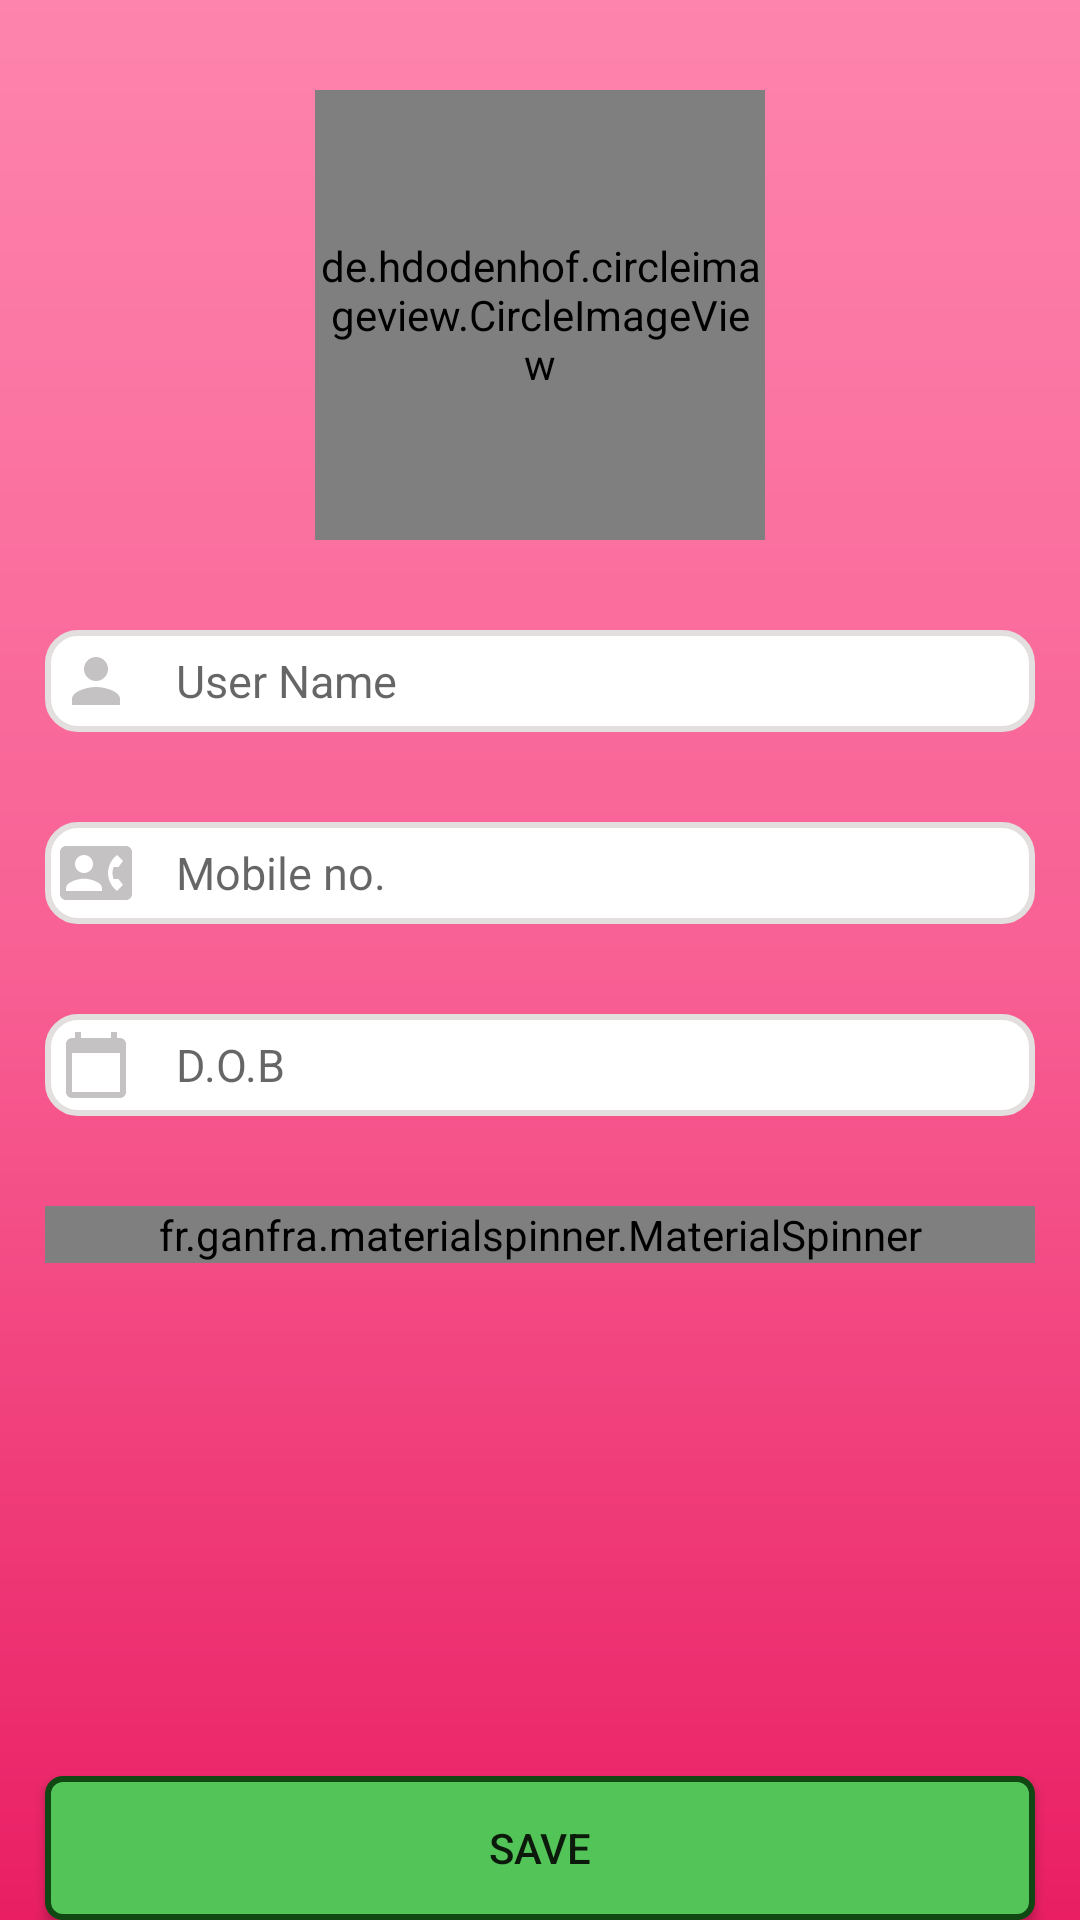

Reconstruct the res/layout file that produces this screen, plus the resources it refers to.
<!-- AndroidManifest.xml: application theme Theme.UserAddDetails -->
<!-- res/layout/fragment_user_entry.xml -->
<?xml version="1.0" encoding="utf-8"?>
<RelativeLayout xmlns:android="http://schemas.android.com/apk/res/android"
    android:layout_width="match_parent"
    android:layout_height="match_parent"
    xmlns:app="http://schemas.android.com/apk/res-auto"
    android:background="@drawable/userentry_background_drawable"
    android:id="@+id/fr_user_entry">

    <ScrollView
        android:layout_width="match_parent"
        android:layout_height="match_parent"
        android:id="@+id/sc_user_entry"
        android:layout_above="@+id/bt_user_save"
        >
    <RelativeLayout
        android:layout_width="match_parent"
        android:layout_height="match_parent"
        android:layout_marginRight="@dimen/margin_for_allside"
        android:layout_marginTop="@dimen/margin_for_allside"
        android:layout_marginBottom="@dimen/margin_for_allside"
        android:layout_marginLeft="@dimen/margin_for_allside"
        >

        <de.hdodenhof.circleimageview.CircleImageView
            android:layout_width="150dp"
            android:layout_height="150dp"
            app:civ_border_width="1dp"
            app:civ_border_color="@color/grey"
            android:id="@+id/img_user_entry"
            android:layout_centerHorizontal="true"
            android:layout_marginTop="@dimen/margin_for_allside"
            android:src="@drawable/ic_baseline_person_24"
            app:civ_circle_background_color="@color/white"
        >
        </de.hdodenhof.circleimageview.CircleImageView>

        <EditText
            android:layout_width="match_parent"
            android:layout_height="wrap_content"
            android:id="@+id/et_entry_username"
            android:layout_below="@+id/img_user_entry"
            android:layout_marginTop="@dimen/et_mrgin_top"
            android:background="@drawable/edittext_drawable"
            android:hint="    User Name"
            android:drawableLeft="@drawable/ic_baseline_person_24"
            android:textSize="@dimen/et_text_size"
            android:inputType="text"
            android:lines="1"
        />

        <EditText
            android:layout_width="match_parent"
            android:layout_height="wrap_content"
            android:id="@+id/et_entry_usermob"
            android:layout_below="@+id/et_entry_username"
            android:layout_marginTop="@dimen/et_mrgin_top"
            android:background="@drawable/edittext_drawable"
            android:drawableLeft="@drawable/ic_baseline_contact_phone_24"
            android:hint="    Mobile no."
            android:textSize="@dimen/et_text_size"
            android:inputType="number"
            android:lines="1"
            />

        <EditText
            android:layout_width="match_parent"
            android:layout_height="wrap_content"
            android:id="@+id/et_entry_userdob"
            android:layout_below="@+id/et_entry_usermob"
            android:layout_marginTop="@dimen/et_mrgin_top"
            android:background="@drawable/edittext_drawable"
            android:hint="    D.O.B"
            android:drawableLeft="@drawable/ic_baseline_calendar_today_24"
            android:textSize="@dimen/et_text_size"
            android:inputType="number"
            android:lines="1"
            />
        <fr.ganfra.materialspinner.MaterialSpinner
            android:layout_width="match_parent"
            android:layout_height="wrap_content"
            android:id="@+id/sp_user_gender"
            android:layout_below="@+id/et_entry_userdob"
            android:layout_marginTop="@dimen/et_mrgin_top"
            />
    </RelativeLayout>
    </ScrollView>
    <Button
        android:layout_width="match_parent"
        android:layout_height="wrap_content"
        android:layout_alignParentBottom="true"
        android:text="Save"
        android:id="@+id/bt_user_save"
        android:layout_marginLeft="@dimen/margin_for_allside"
        android:layout_marginRight="@dimen/margin_for_allside"
        android:background="@drawable/button_drawable"
        />
</RelativeLayout>
<!-- resources referenced by this layout -->
<resources>
  <color name="grey">#E3DFDF</color>
  <color name="white">#FFFFFFFF</color>
  <dimen name="et_mrgin_top">30dp</dimen>
  <dimen name="et_text_size">15dp</dimen>
  <dimen name="margin_for_allside">15dp</dimen>
  <!-- drawable button_drawable (drawable) -->
  <?xml version="1.0" encoding="utf-8"?>
  <shape xmlns:android="http://schemas.android.com/apk/res/android" android:shape="rectangle">
  
      <solid android:color="@color/button_color"></solid>
  
      <stroke android:color="@color/button_border"
          android:width="2dp"></stroke>
      <corners android:radius="5dp"></corners>
      <padding android:left="3dp"
          android:right="3dp"
          android:top="3dp"
          android:bottom="3dp"></padding>
  </shape>
  <!-- drawable edittext_drawable (drawable) -->
  <?xml version="1.0" encoding="utf-8"?>
  <shape xmlns:android="http://schemas.android.com/apk/res/android" android:shape="rectangle">
  
      <solid android:color="@color/white"></solid>
      <stroke android:color="@color/grey"
          android:width="2dp"></stroke>
      <corners android:radius="10dp"></corners>
      <padding android:bottom="5dp"
          android:top="5dp"
          android:left="5dp"></padding>
  
  </shape>
  <!-- drawable ic_baseline_calendar_today_24 (drawable) -->
  <vector android:height="24dp" android:tint="#C4C2C2"
      android:viewportHeight="24" android:viewportWidth="24"
      android:width="24dp" xmlns:android="http://schemas.android.com/apk/res/android">
      <path android:fillColor="@android:color/white" android:pathData="M20,3h-1L19,1h-2v2L7,3L7,1L5,1v2L4,3c-1.1,0 -2,0.9 -2,2v16c0,1.1 0.9,2 2,2h16c1.1,0 2,-0.9 2,-2L22,5c0,-1.1 -0.9,-2 -2,-2zM20,21L4,21L4,8h16v13z"/>
  </vector>
  <!-- drawable ic_baseline_person_24 (drawable) -->
  <vector android:height="24dp" android:tint="#C4C2C2"
      android:viewportHeight="24" android:viewportWidth="24"
      android:width="24dp" xmlns:android="http://schemas.android.com/apk/res/android">
      <path android:fillColor="@android:color/white" android:pathData="M12,12c2.21,0 4,-1.79 4,-4s-1.79,-4 -4,-4 -4,1.79 -4,4 1.79,4 4,4zM12,14c-2.67,0 -8,1.34 -8,4v2h16v-2c0,-2.66 -5.33,-4 -8,-4z"/>
  </vector>
  <!-- drawable userentry_background_drawable (drawable) -->
  <?xml version="1.0" encoding="utf-8"?>
  <shape xmlns:android="http://schemas.android.com/apk/res/android" android:shape="rectangle">
  
      <gradient android:startColor="#E91E63"
          android:centerColor="#F86094"
          android:endColor="#FD84AD"
          android:angle="90"/>
  </shape>
  <style name="Theme.UserAddDetails" parent="Theme.AppCompat.Light.NoActionBar">
          
          <item name="colorPrimary">@color/purple_500</item>
          <item name="colorPrimaryVariant">@color/purple_700</item>
          <item name="colorOnPrimary">@color/white</item>
          
          <item name="colorSecondary">@color/teal_200</item>
          <item name="colorSecondaryVariant">@color/teal_700</item>
          <item name="colorOnSecondary">@color/black</item>
          
          <item name="android:statusBarColor" tools:targetApi="l">?attr/colorPrimaryVariant</item>
          
      </style>
  <color name="button_color">#53C558</color>
  <color name="button_border">#114713</color>
  <color name="purple_500">#FF6200EE</color>
  <color name="purple_700">#FF3700B3</color>
  <color name="teal_200">#FF03DAC5</color>
  <color name="teal_700">#FF018786</color>
  <color name="black">#FF000000</color>
</resources>
